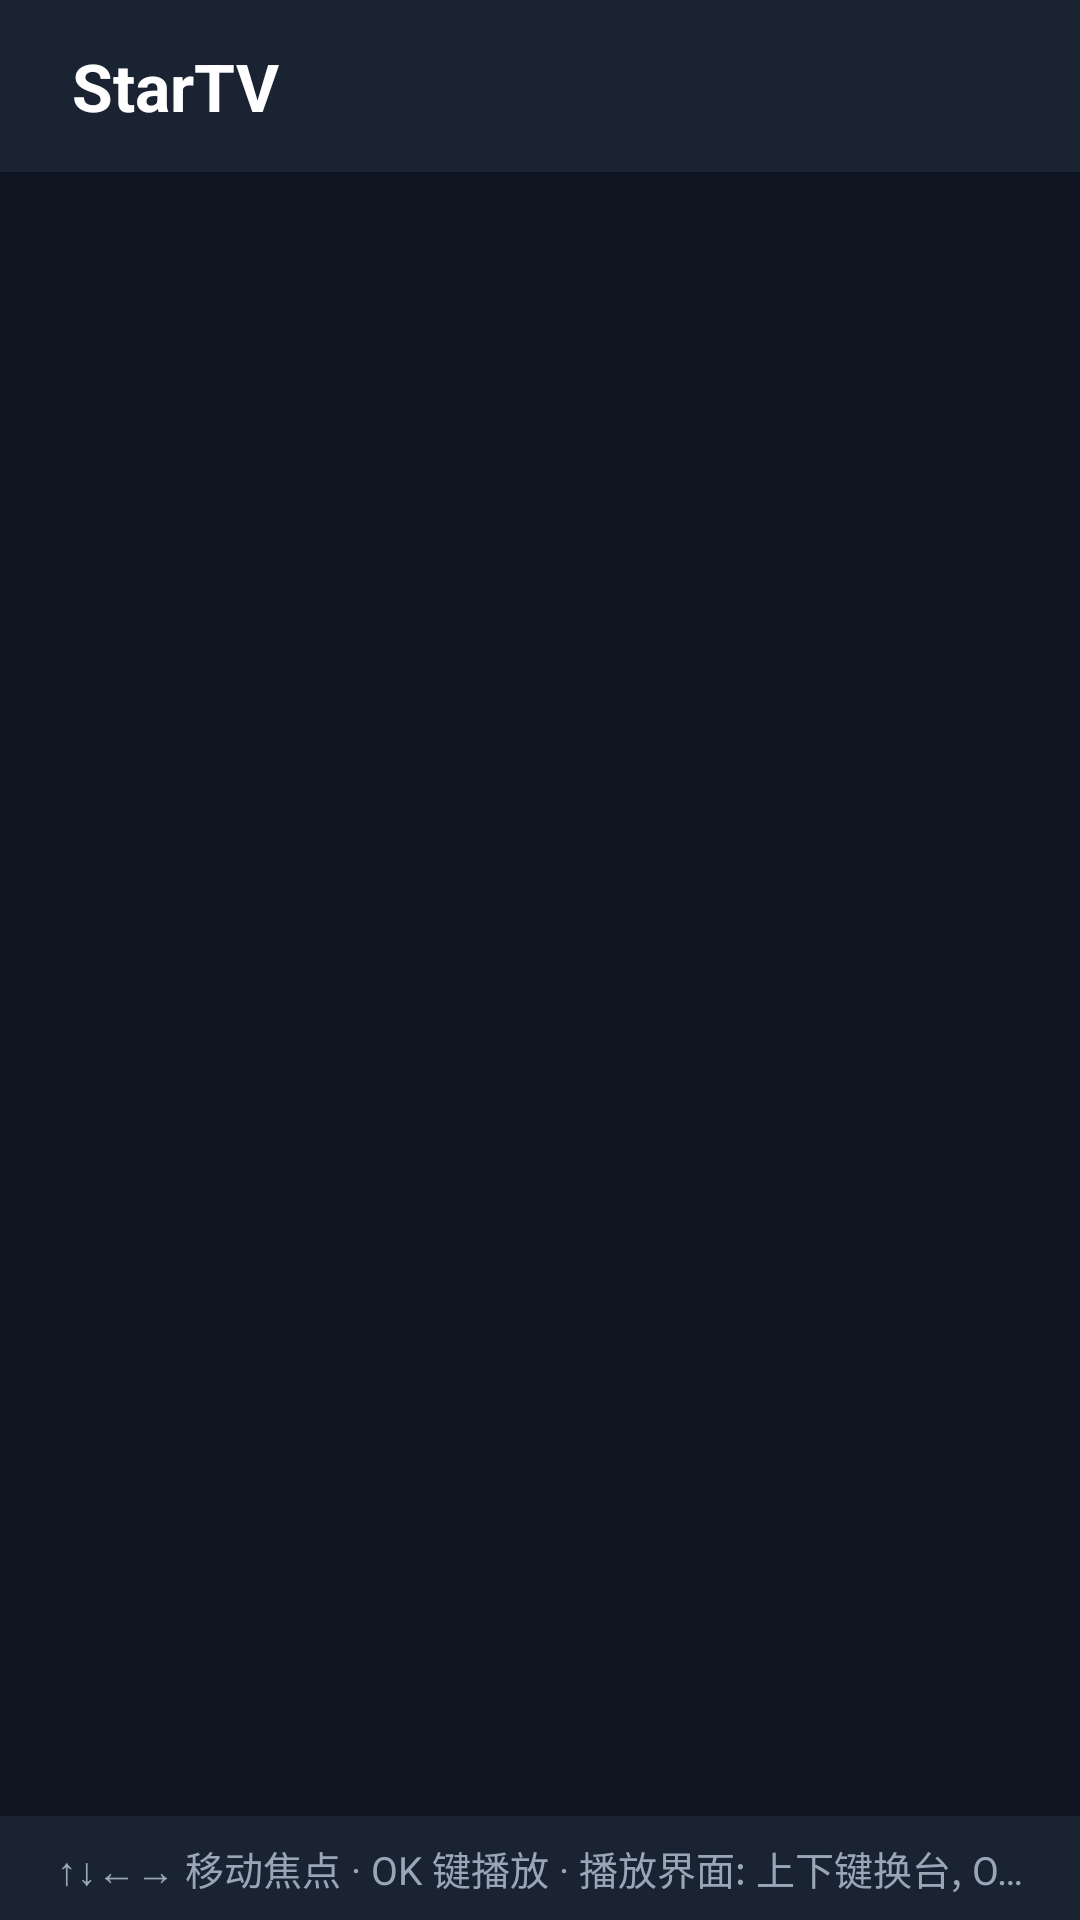

This screen was rendered from an Android layout file. Write that file and the resources it references.
<!-- AndroidManifest.xml: application theme Theme.StarTV -->
<!-- res/layout/activity_main.xml -->
<?xml version="1.0" encoding="utf-8"?>
<LinearLayout xmlns:android="http://schemas.android.com/apk/res/android"
    android:layout_width="match_parent"
    android:layout_height="match_parent"
    android:background="@color/bg"
    android:orientation="vertical">

    
    <TextView
        android:id="@+id/tv_header"
        android:layout_width="match_parent"
        android:layout_height="wrap_content"
        android:background="@color/bg_card"
        android:ellipsize="end"
        android:maxLines="1"
        android:paddingStart="24dp"
        android:paddingTop="14dp"
        android:paddingEnd="24dp"
        android:paddingBottom="14dp"
        android:text="StarTV"
        android:textColor="@color/text_primary"
        android:textSize="22sp"
        android:textStyle="bold" />

    <FrameLayout
        android:layout_width="match_parent"
        android:layout_height="0dp"
        android:layout_weight="1">

        
        <androidx.recyclerview.widget.RecyclerView
            android:id="@+id/rv_channels"
            android:layout_width="match_parent"
            android:layout_height="match_parent"
            android:clipToPadding="false"
            android:focusable="true"
            android:paddingStart="20dp"
            android:paddingTop="12dp"
            android:paddingEnd="20dp"
            android:paddingBottom="20dp" />

        
        <ProgressBar
            android:id="@+id/progress"
            android:layout_width="wrap_content"
            android:layout_height="wrap_content"
            android:layout_gravity="center"
            android:indeterminateTint="@color/bg_focus" />

        
        <TextView
            android:id="@+id/tv_status"
            android:layout_width="wrap_content"
            android:layout_height="wrap_content"
            android:layout_gravity="center"
            android:gravity="center"
            android:padding="32dp"
            android:text="@string/loading"
            android:textColor="@color/text_secondary"
            android:textSize="20sp"
            android:visibility="gone" />
    </FrameLayout>

    <TextView
        android:layout_width="match_parent"
        android:layout_height="wrap_content"
        android:background="@color/bg_card"
        android:ellipsize="end"
        android:gravity="center"
        android:maxLines="1"
        android:paddingStart="16dp"
        android:paddingTop="8dp"
        android:paddingEnd="16dp"
        android:paddingBottom="8dp"
        android:text="@string/hint_dpad"
        android:textColor="@color/text_secondary"
        android:textSize="13sp" />
</LinearLayout>
<!-- resources referenced by this layout -->
<resources>
  <color name="bg">#0E1420</color>
  <color name="bg_card">#1A2332</color>
  <color name="bg_focus">#2F6FED</color>
  <color name="text_primary">#FFFFFF</color>
  <color name="text_secondary">#9AA6B8</color>
  <string name="hint_dpad">↑↓←→ 移动焦点  ·  OK 键播放  ·  播放界面: 上下键换台, OK 键打开频道列表</string>
  <string name="loading">正在加载频道列表…</string>
  <style name="Theme.StarTV" parent="Theme.AppCompat.NoActionBar">
          <item name="android:windowBackground">@color/bg</item>
          <item name="android:colorPrimary">@color/bg_focus</item>
          <item name="android:colorAccent">@color/bg_focus</item>
          <item name="colorAccent">@color/bg_focus</item>
      </style>
</resources>
